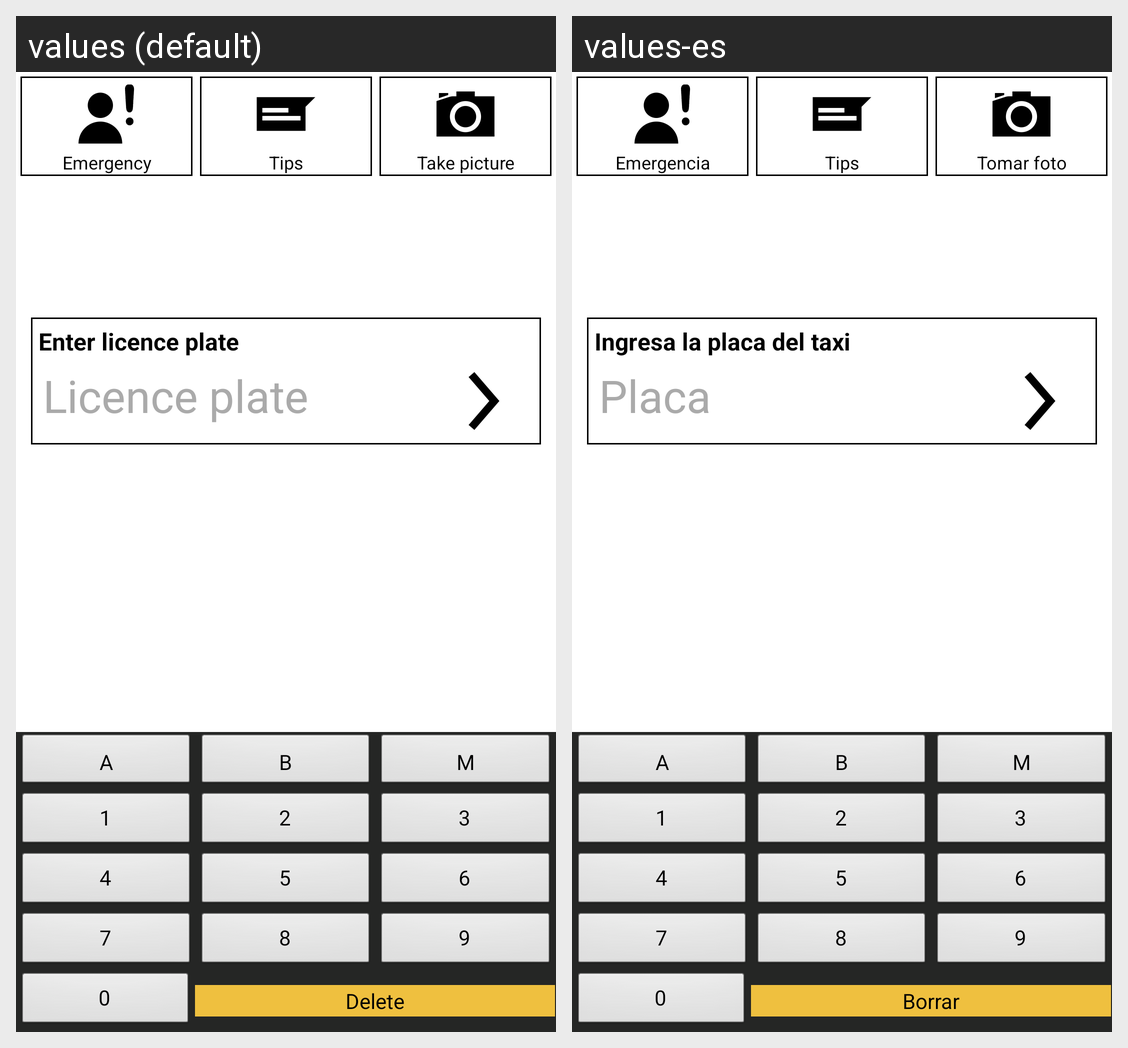

Strings drawn on this Android screen and how each of the app's shown locales translates them:
Android screen res/layout/activity_busca_placa.xml rendered under 2 locales, left to right: values (default), values-es. Device: Nexus 5 (rendered at 1080×1920; each locale shown at half size, 540×960, under a caption strip naming it); theme AppTheme.
Strings drawn on this screen, with the default value and each locale's value (text and hints the layout hard-codes, and strings that could not be matched under every locale, appear in the picture but are not listed):

busca_placa_btn_emergencia
  values: Emergency
  values-es: Emergencia

busca_placa_btn_tips
  values: Tips
  values-es: Tips

busca_placa_btn_tomarfoto
  values: Take picture
  values-es: Tomar foto

inicio_de_trabajo_tv_nombre
  values: Enter licence plate
  values-es: Ingresa la placa del taxi

inicio_de_trabajo_et_placa
  values: Licence plate
  values-es: Placa

keyboard_borrar
  values: Delete
  values-es: Borrar
